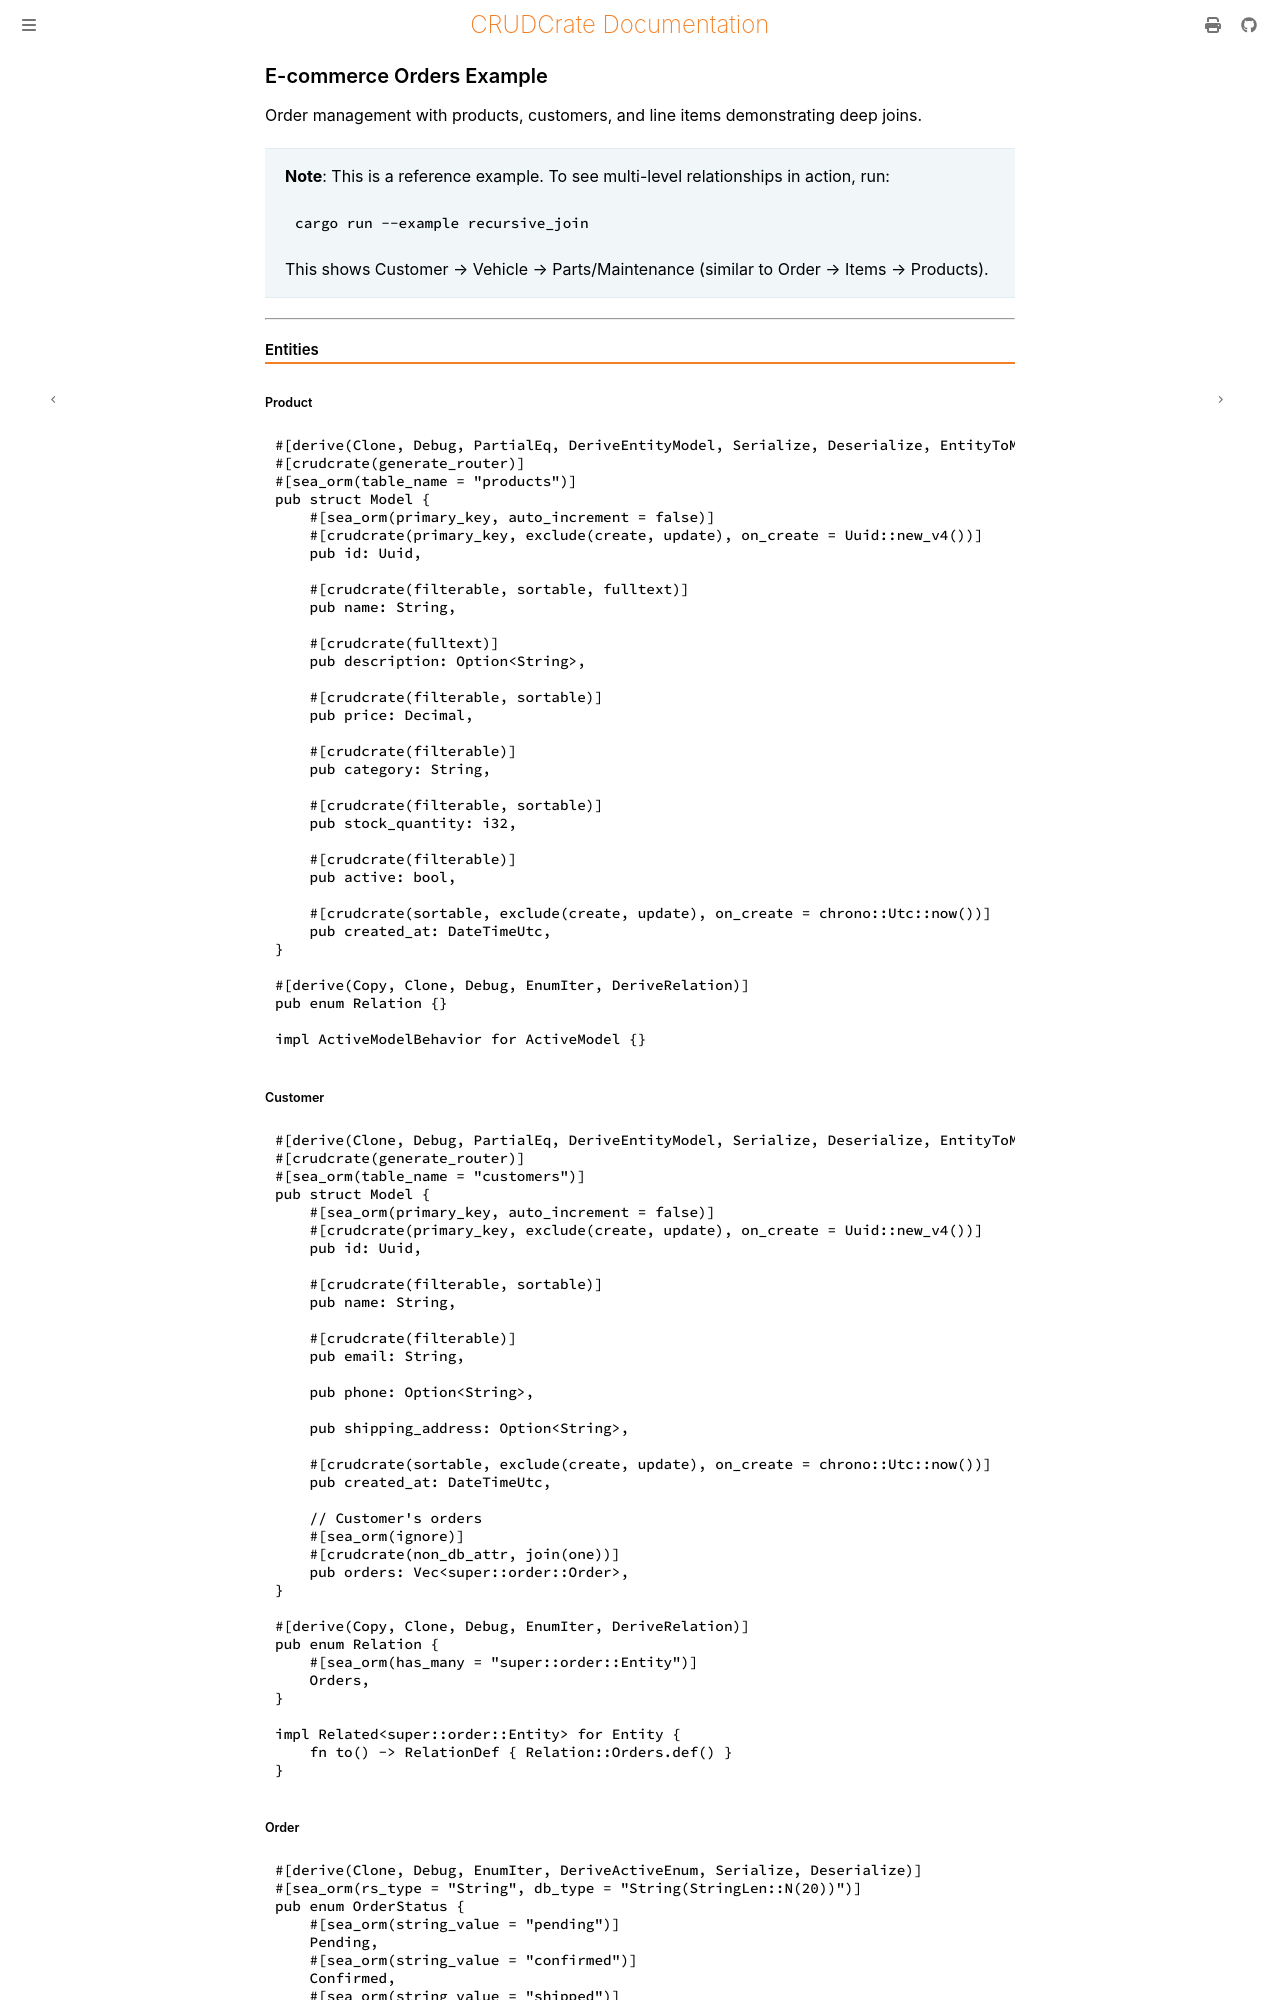

repository: evanjt/crudcrate · page: 0.11.1/examples/ecommerce.html · generator: mdbook

# E-commerce Orders Example

Order management with products, customers, and line items demonstrating deep joins.

> **Note**: This is a reference example. To see multi-level relationships in action, run:
> ```bash
> cargo run --example recursive_join
> ```
> This shows Customer → Vehicle → Parts/Maintenance (similar to Order → Items → Products).

---

## Entities

### Product

```rust
#[derive(Clone, Debug, PartialEq, DeriveEntityModel, Serialize, Deserialize, EntityToModels)]
#[crudcrate(generate_router)]
#[sea_orm(table_name = "products")]
pub struct Model {
    #[sea_orm(primary_key, auto_increment = false)]
    #[crudcrate(primary_key, exclude(create, update), on_create = Uuid::new_v4())]
    pub id: Uuid,

    #[crudcrate(filterable, sortable, fulltext)]
    pub name: String,

    #[crudcrate(fulltext)]
    pub description: Option<String>,

    #[crudcrate(filterable, sortable)]
    pub price: Decimal,

    #[crudcrate(filterable)]
    pub category: String,

    #[crudcrate(filterable, sortable)]
    pub stock_quantity: i32,

    #[crudcrate(filterable)]
    pub active: bool,

    #[crudcrate(sortable, exclude(create, update), on_create = chrono::Utc::now())]
    pub created_at: DateTimeUtc,
}

#[derive(Copy, Clone, Debug, EnumIter, DeriveRelation)]
pub enum Relation {}

impl ActiveModelBehavior for ActiveModel {}
```

### Customer

```rust
#[derive(Clone, Debug, PartialEq, DeriveEntityModel, Serialize, Deserialize, EntityToModels)]
#[crudcrate(generate_router)]
#[sea_orm(table_name = "customers")]
pub struct Model {
    #[sea_orm(primary_key, auto_increment = false)]
    #[crudcrate(primary_key, exclude(create, update), on_create = Uuid::new_v4())]
    pub id: Uuid,

    #[crudcrate(filterable, sortable)]
    pub name: String,

    #[crudcrate(filterable)]
    pub email: String,

    pub phone: Option<String>,

    pub shipping_address: Option<String>,

    #[crudcrate(sortable, exclude(create, update), on_create = chrono::Utc::now())]
    pub created_at: DateTimeUtc,

    // Customer's orders
    #[sea_orm(ignore)]
    #[crudcrate(non_db_attr, join(one))]
    pub orders: Vec<super::order::Order>,
}

#[derive(Copy, Clone, Debug, EnumIter, DeriveRelation)]
pub enum Relation {
    #[sea_orm(has_many = "super::order::Entity")]
    Orders,
}

impl Related<super::order::Entity> for Entity {
    fn to() -> RelationDef { Relation::Orders.def() }
}
```
